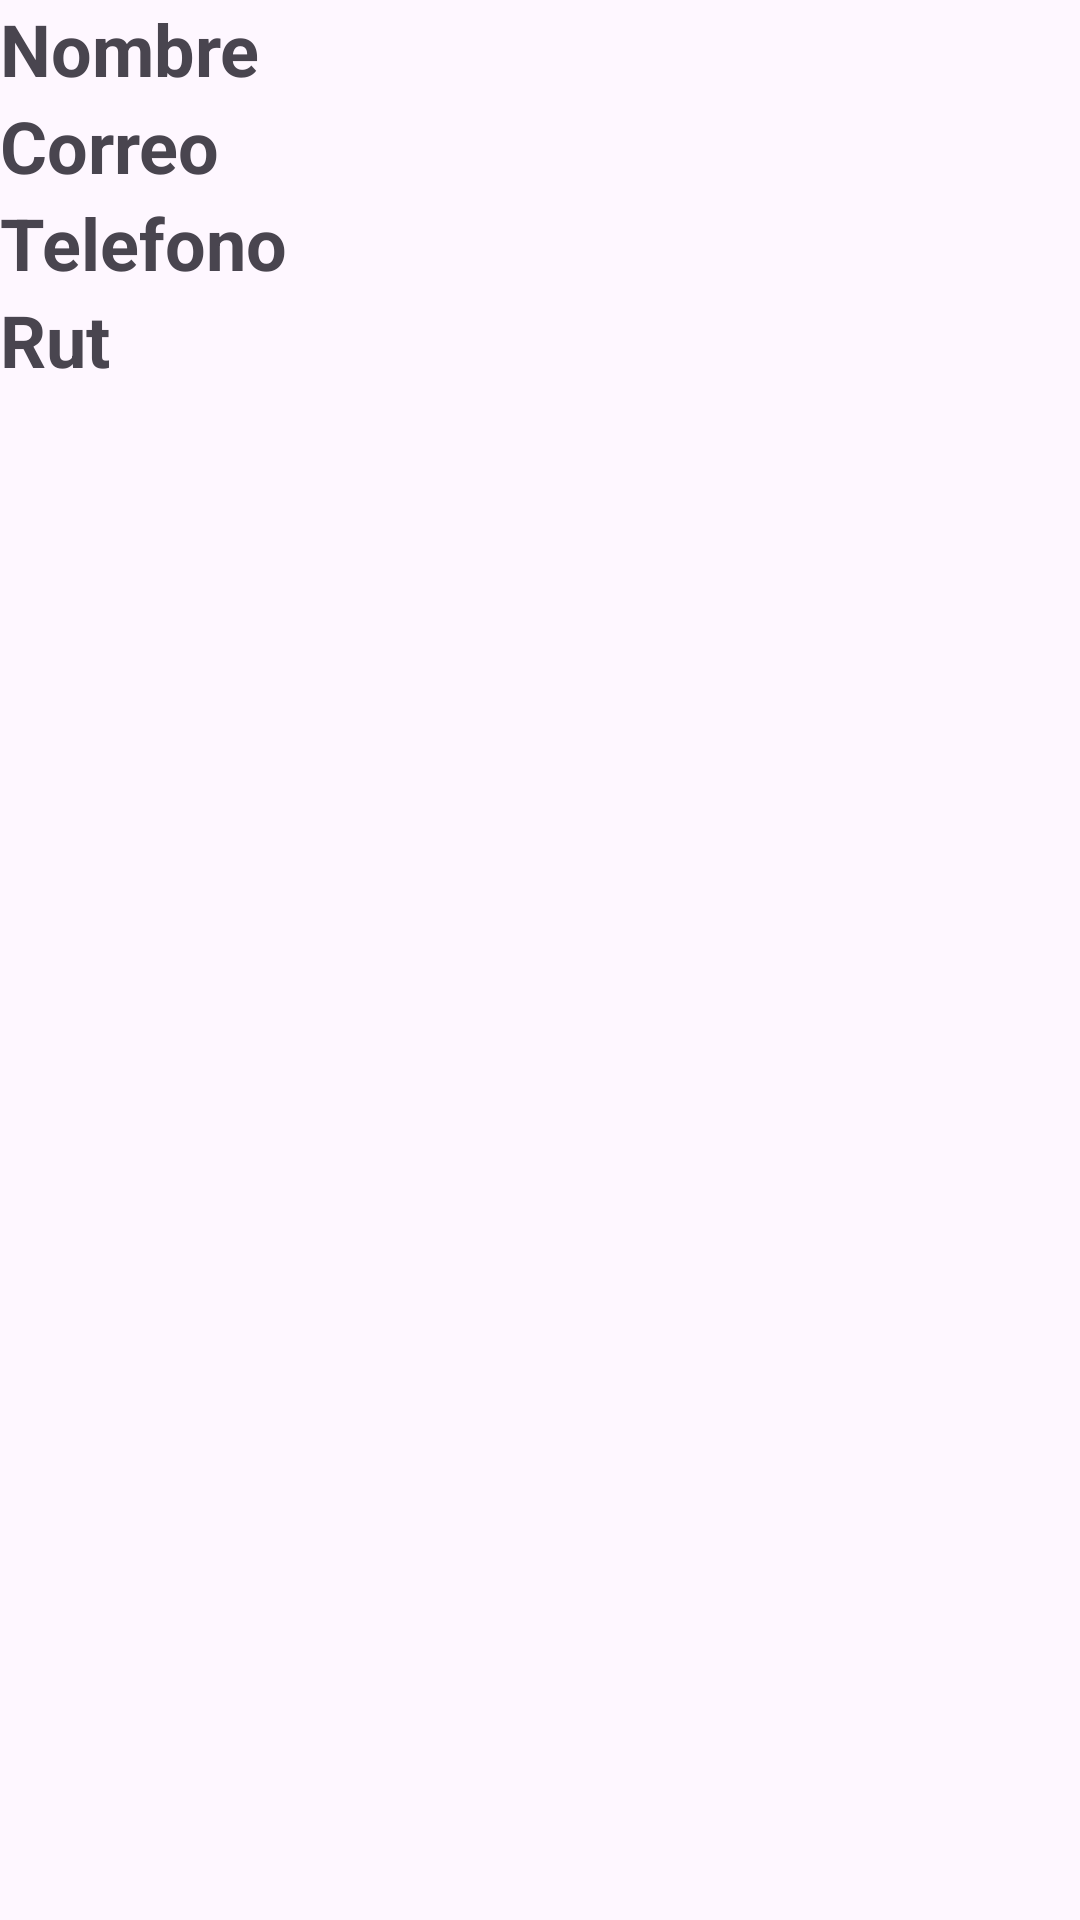

Here is an Android app screen rendered from its layout file. Give the layout XML and the strings, colors and styles it references.
<!-- AndroidManifest.xml: application theme Theme.ReservaCitasMedicas -->
<!-- res/layout/appointment_item.xml -->
<?xml version="1.0" encoding="utf-8"?>
<LinearLayout xmlns:android="http://schemas.android.com/apk/res/android"
    android:layout_width="match_parent"
    android:layout_height="wrap_content"
    android:orientation="vertical">

    <TextView
        android:id="@+id/tvNombre"
        android:layout_width="wrap_content"
        android:layout_height="wrap_content"
        android:text="Nombre"
        android:textSize="24sp"
        android:textStyle="bold"/>

    <TextView
        android:id="@+id/tvCorreo"
        android:layout_width="wrap_content"
        android:layout_height="wrap_content"
        android:text="Correo"
        android:textSize="24sp"
        android:textStyle="bold"/>

    <TextView
        android:id="@+id/tvTelefono"
        android:layout_width="wrap_content"
        android:layout_height="wrap_content"
        android:text="Telefono"
        android:textSize="24sp"
        android:textStyle="bold"/>

    <TextView
        android:id="@+id/tvRut"
        android:layout_width="wrap_content"
        android:layout_height="wrap_content"
        android:text="Rut"
        android:textSize="24sp"
        android:textStyle="bold"/>
</LinearLayout>
<!-- resources referenced by this layout -->
<resources>
  <style name="Theme.ReservaCitasMedicas" parent="Base.Theme.ReservaCitasMedicas" />
  <style name="Base.Theme.ReservaCitasMedicas" parent="Theme.Material3.DayNight.NoActionBar">
          
          
      </style>
</resources>
